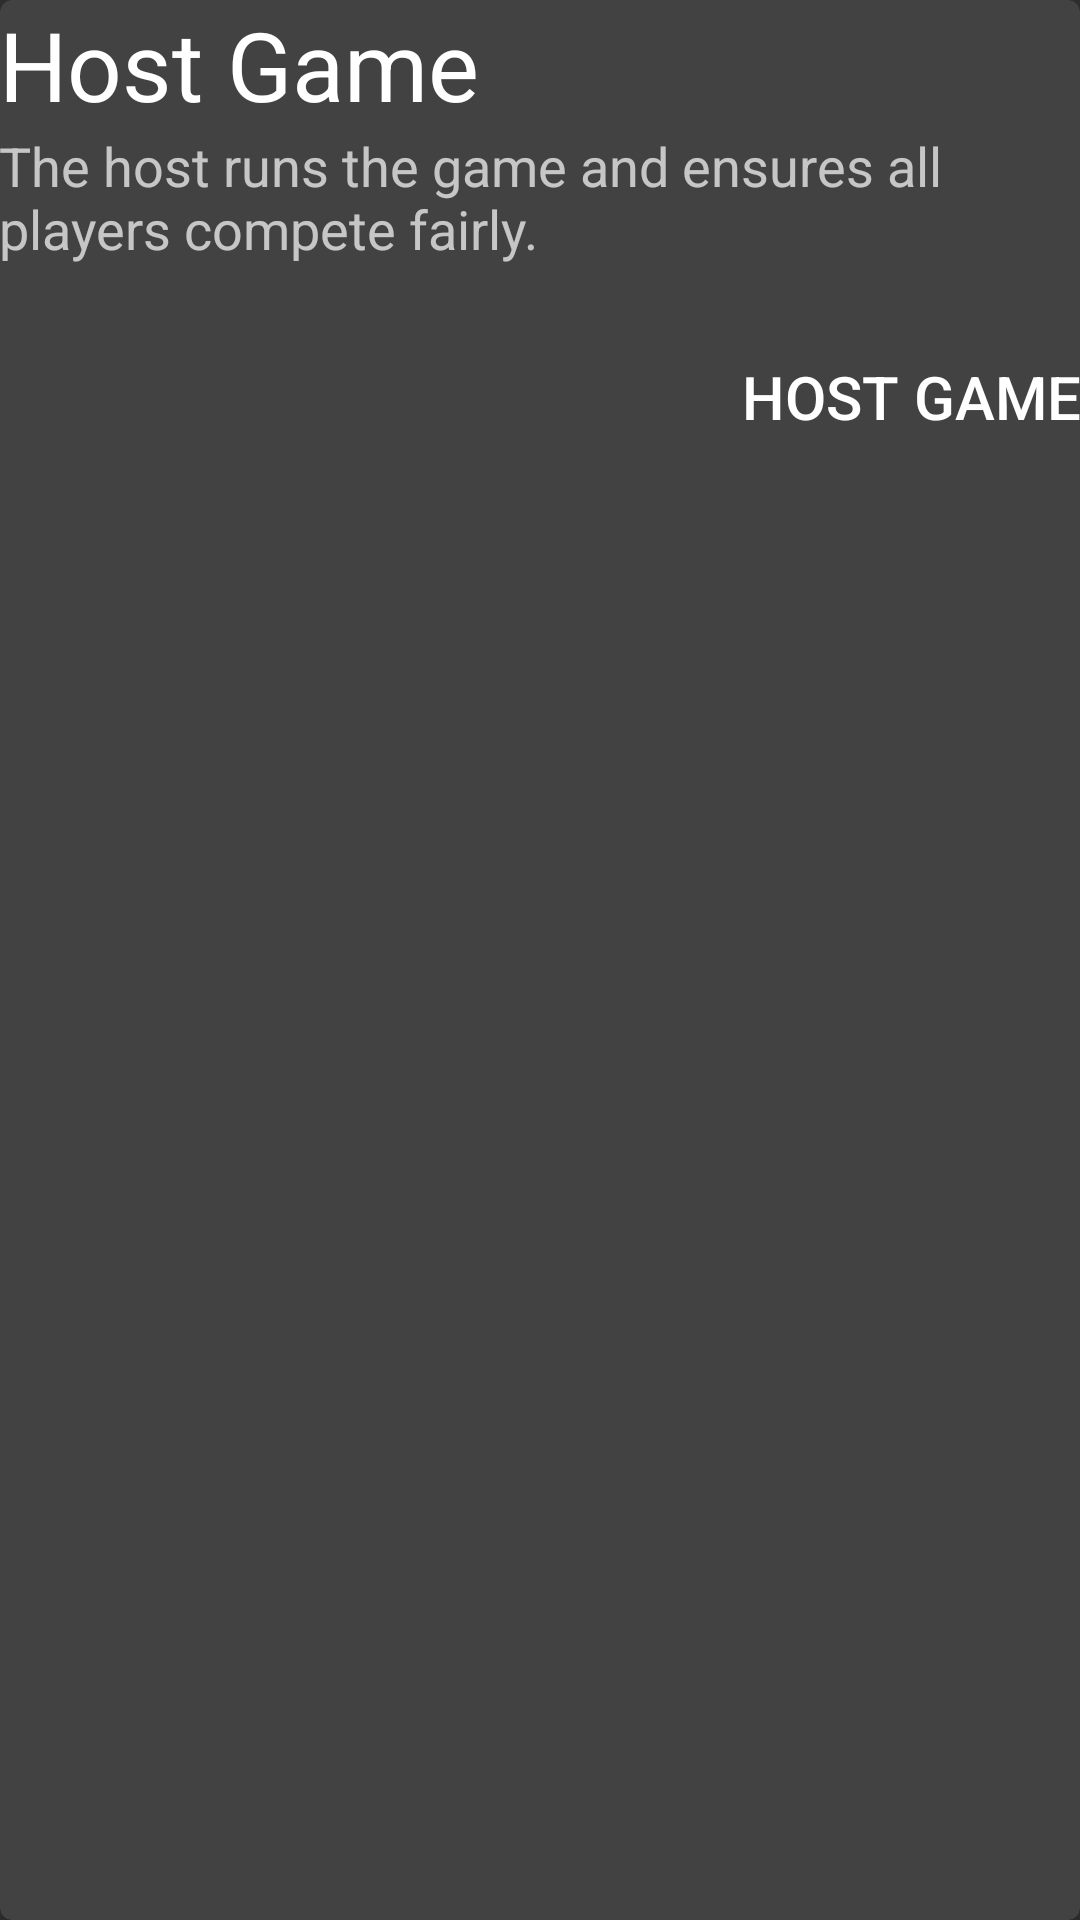

Produce the Android XML layout that renders to this screen, including the resource entries it uses.
<!-- AndroidManifest.xml: application theme AppTheme -->
<!-- res/layout/game_host.xml -->
<?xml version="1.0" encoding="utf-8"?>
<android.support.v7.widget.CardView xmlns:android="http://schemas.android.com/apk/res/android"
    xmlns:card_view="http://schemas.android.com/apk/res-auto"
    android:layout_width="match_parent"
    android:layout_height="wrap_content"
    android:layout_marginTop="20dp"
    card_view:cardBackgroundColor="@color/floating_background_dark"
    card_view:cardCornerRadius="4dp">

    <LinearLayout
        android:layout_width="match_parent"
        android:layout_height="match_parent"
        android:orientation="vertical"
        android:padding="@dimen/padding_large">

        <TextView
            android:layout_width="wrap_content"
            android:layout_height="wrap_content"
            android:text="@string/host_game"
            android:textAppearance="@style/TextAppearance.AppCompat.Large"
            android:textSize="32sp" />

        <TextView
            android:layout_width="match_parent"
            android:layout_height="wrap_content"
            android:text="@string/host_description"
            android:textAppearance="@style/TextAppearance.AppCompat.Medium" />

        <Button
            android:id="@+id/button_host"
            android:layout_width="wrap_content"
            android:layout_height="wrap_content"
            android:layout_gravity="end"
            android:layout_marginTop="20dp"
            android:background="?selectableItemBackground"
            android:text="@string/host_game"
            android:textSize="20sp" />

    </LinearLayout>

</android.support.v7.widget.CardView>
<!-- resources referenced by this layout -->
<resources>
  <color name="floating_background_dark">#424242</color>
  <string name="host_description">The host runs the game and ensures all players compete fairly.</string>
  <string name="host_game">Host Game</string>
  <style name="AppTheme" parent="BaseTheme">
      </style>
  <style name="BaseTheme" parent="Theme.AppCompat.NoActionBar">
          <item name="colorPrimary">@color/primary</item>
          <item name="colorPrimaryDark">@color/primary_dark</item>
          <item name="colorAccent">@color/accent</item>
      </style>
  <color name="primary">#2196F3</color>
  <color name="primary_dark">#1976D2</color>
  <color name="accent">#FFC107</color>
</resources>
